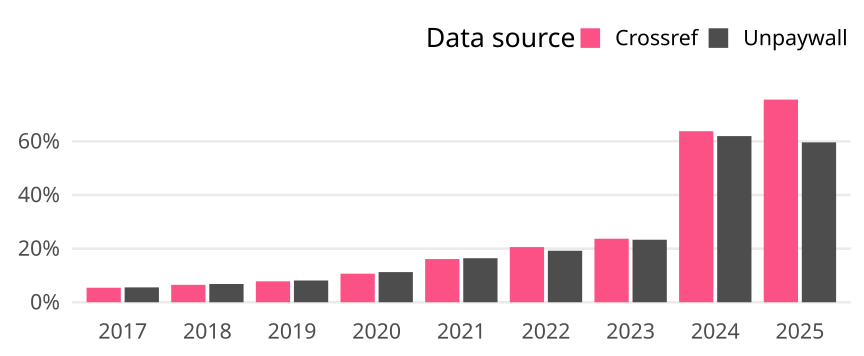

Values plotted in this chart, from the file beside it:
cr_year, cat, article_total, name, oa_articles, oa_share
2017, Germany, 16856, Crossref, 911, 0.05405
2017, Germany, 16856, Unpaywall, 934, 0.05541
2018, Germany, 16854, Crossref, 1094, 0.06491
2018, Germany, 16854, Unpaywall, 1146, 0.068
2019, Germany, 16299, Crossref, 1271, 0.07798
2019, Germany, 16299, Unpaywall, 1322, 0.08111
2020, Germany, 15350, Crossref, 1635, 0.1065
2020, Germany, 15350, Unpaywall, 1726, 0.1124
2021, Germany, 15670, Crossref, 2524, 0.1611
2021, Germany, 15670, Unpaywall, 2573, 0.1642
2022, Germany, 13965, Crossref, 2872, 0.2057
2022, Germany, 13965, Unpaywall, 2682, 0.1921
2023, Germany, 13343, Crossref, 3161, 0.2369
2023, Germany, 13343, Unpaywall, 3110, 0.2331
2024, Germany, 11754, Crossref, 7497, 0.6378
2024, Germany, 11754, Unpaywall, 7283, 0.6196
2025, Germany, 5244, Crossref, 3963, 0.7557
2025, Germany, 5244, Unpaywall, 3127, 0.5963
